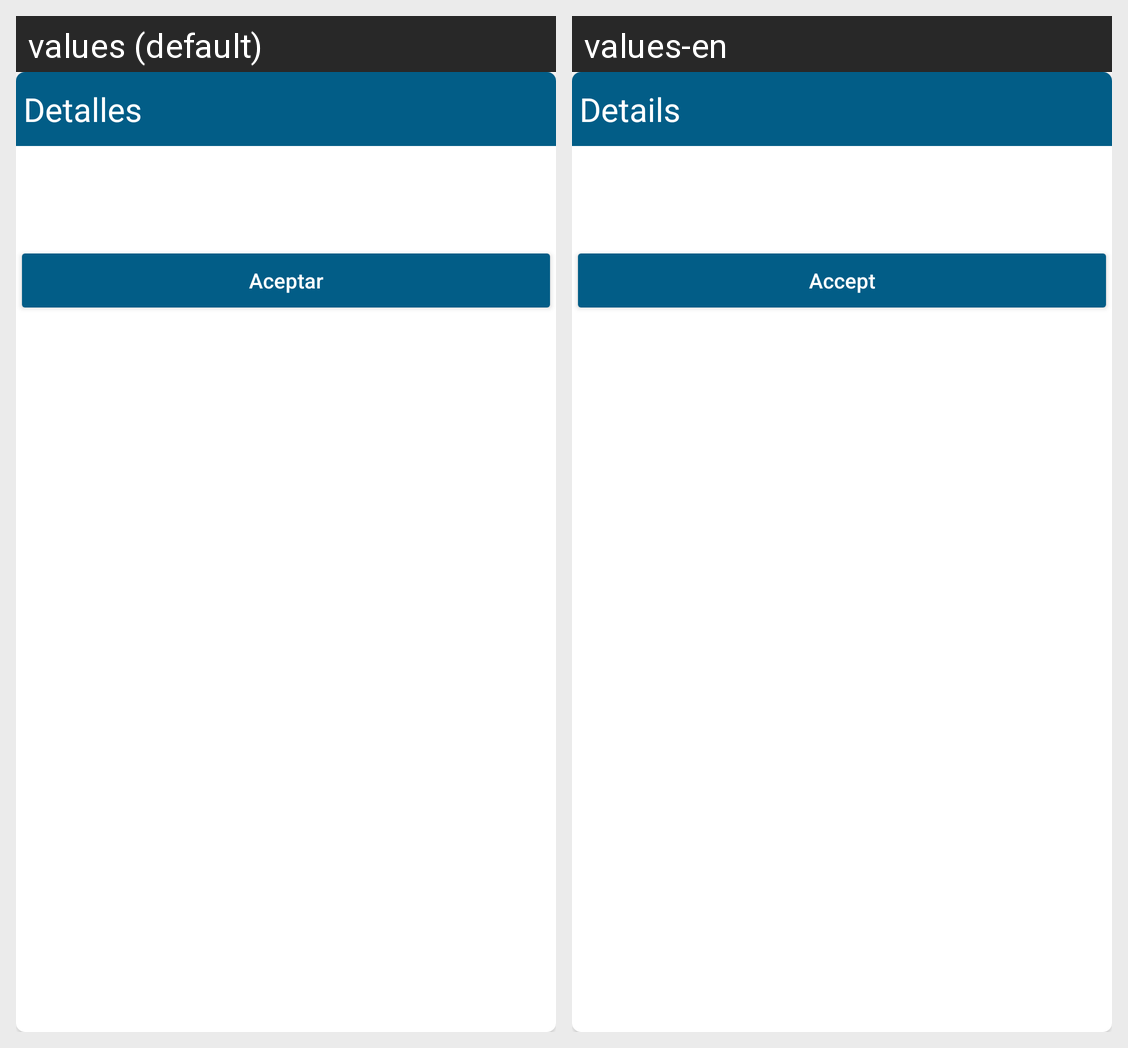

Translations of the strings shown on this Android screen, per locale in the grid:
Android screen res/layout/details_dialog.xml rendered under 2 locales, left to right: values (default), values-en. Device: Nexus 5 (rendered at 1080×1920; each locale shown at half size, 540×960, under a caption strip naming it); theme Theme.GestorDeTareas.
Strings drawn on this screen, with the default value and each locale's value (text and hints the layout hard-codes, and strings that could not be matched under every locale, appear in the picture but are not listed):

details_board
  values: Detalles
  values-en: Details

accept
  values: Aceptar
  values-en: Accept
